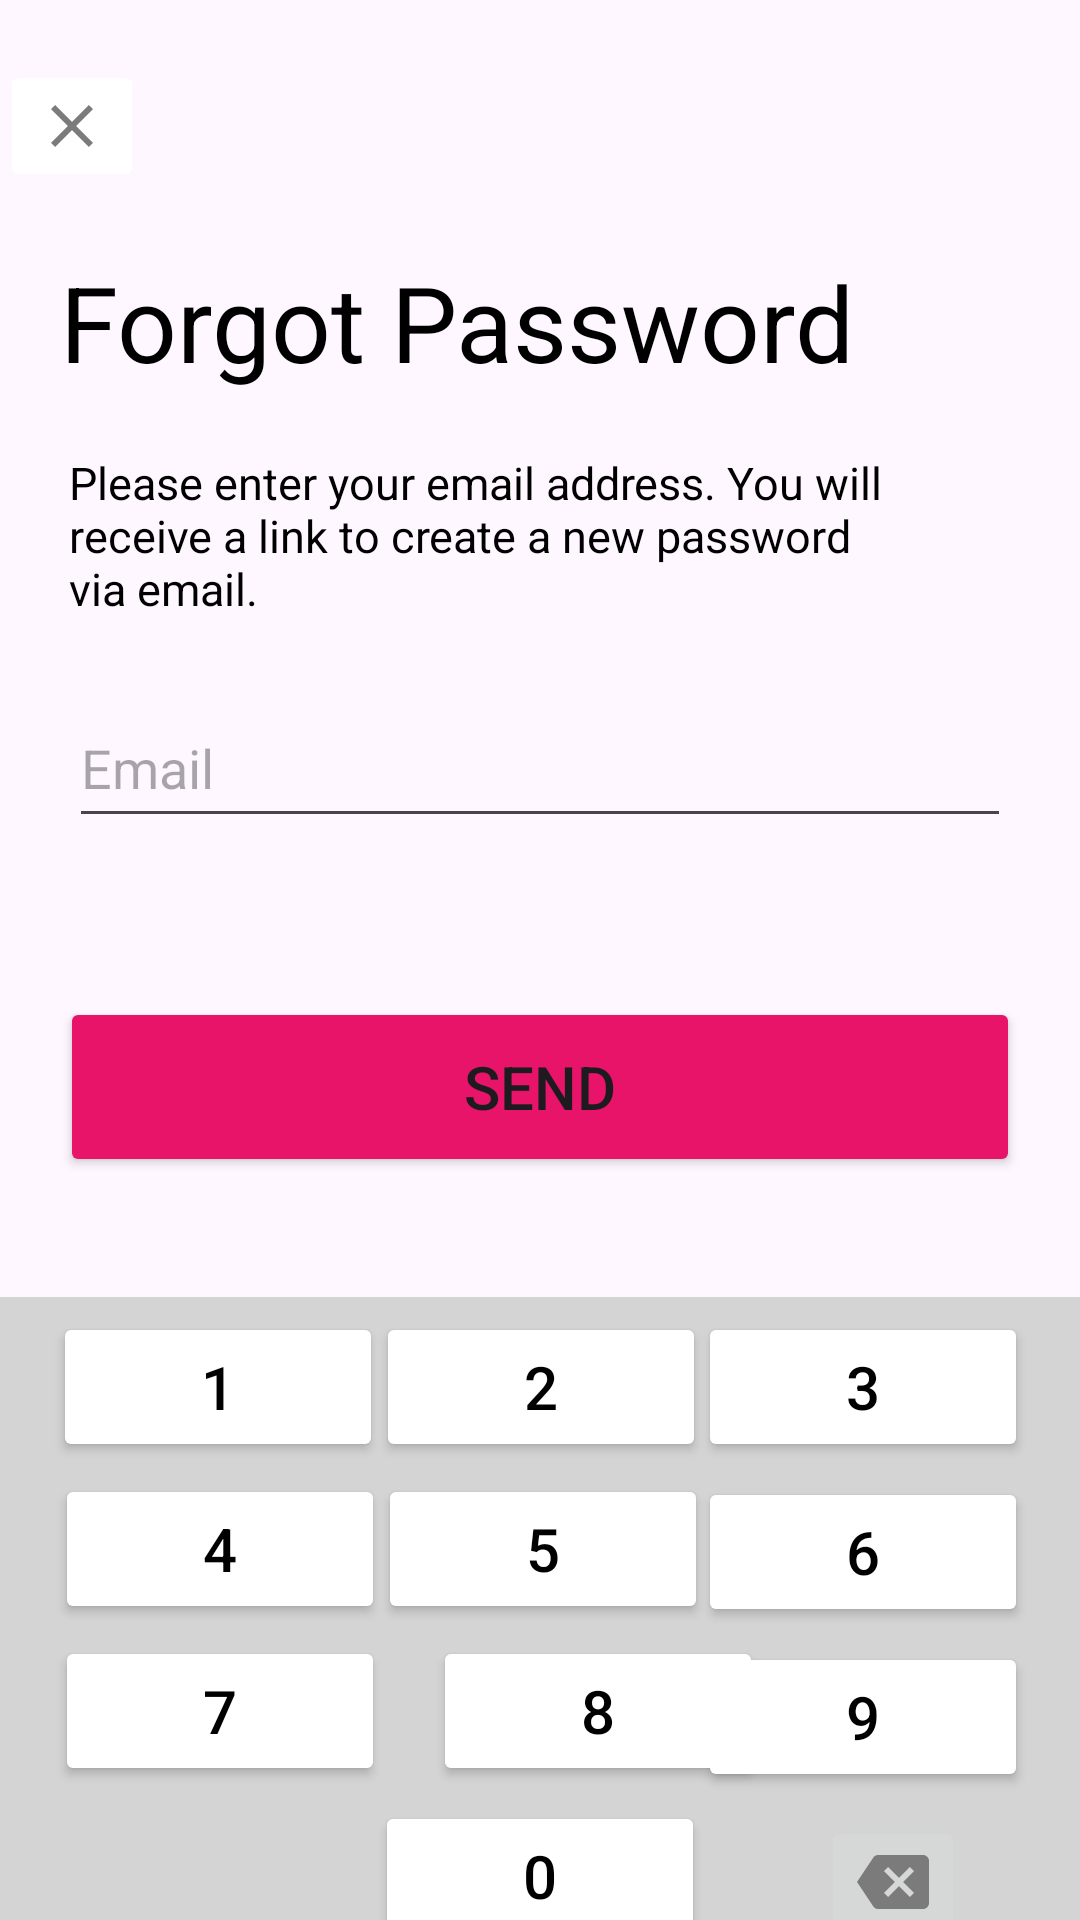

Reconstruct the res/layout file that produces this screen, plus the resources it refers to.
<!-- AndroidManifest.xml: application theme Theme.JobNo2 -->
<!-- res/layout/activity_main8.xml -->
<?xml version="1.0" encoding="utf-8"?>
<RelativeLayout xmlns:android="http://schemas.android.com/apk/res/android"
    xmlns:app="http://schemas.android.com/apk/res-auto"
    xmlns:tools="http://schemas.android.com/tools"
    android:id="@+id/main"
    android:layout_width="match_parent"
    android:layout_height="match_parent"
    tools:context=".MainActivity8">

    <ImageButton
        android:id="@+id/id1"
        android:layout_width="wrap_content"
        android:layout_height="wrap_content"
        android:layout_marginTop="20dp"
        android:src="@drawable/baseline_close_32"
        android:backgroundTint="#FFFFFFFF"
        />

    <TextView
        android:id="@+id/tex1"
        android:layout_width="wrap_content"
        android:layout_height="wrap_content"
        android:layout_marginTop="20dp"
        android:layout_marginHorizontal="20dp"
        android:text="Forgot Password"
        android:textSize="35sp"
        android:textColor="@color/black"
        android:layout_below="@+id/id1"
        />

    <TextView
        android:id="@+id/tex2"
        android:layout_width="wrap_content"
        android:layout_height="wrap_content"
        android:layout_marginTop="20dp"
        android:layout_marginLeft="23dp"
        android:layout_marginRight="60dp"
        android:text="Please enter your email address. You will receive a link to create a new password via email."
        android:textSize="15sp"
        android:textColor="@color/black"
        android:layout_below="@+id/tex1"
        />

    <EditText
        android:id="@+id/user1"
        android:layout_width="match_parent"
        android:layout_height="50dp"
        android:layout_margin="23dp"
        android:hint="Email"
        android:inputType="text"
        android:maxLength="25"
        android:layout_below="@+id/tex2"
        />

    <Button
        android:id="@+id/btn1"
        android:layout_width="match_parent"
        android:layout_height="60dp"
        android:layout_below="@id/user1"
        android:layout_marginTop="30dp"
        android:layout_marginHorizontal="20dp"
        android:backgroundTint="#E71469"
        android:text="SEND"
        android:textSize="20sp"
        app:cornerRadius="7dp"
        />

    <androidx.constraintlayout.widget.ConstraintLayout
        android:layout_width="match_parent"
        android:layout_height="match_parent"
        android:layout_below="@+id/btn1"
        android:layout_marginTop="40dp"
        android:background="#D5D4D4">


        <Button
            android:id="@+id/button2"
            android:layout_width="110dp"
            android:layout_height="50dp"
            android:layout_marginTop="5dp"
            android:backgroundTint="@color/white"
            android:text="1"
            android:textColor="@color/black"
            android:textSize="20sp"
            app:cornerRadius="10dp"
            app:layout_constraintEnd_toStartOf="@+id/button"
            app:layout_constraintHorizontal_bias="0.143"
            app:layout_constraintStart_toStartOf="parent"
            app:layout_constraintTop_toTopOf="parent" />

        <Button
            android:id="@+id/button3"
            android:layout_width="110dp"
            android:layout_height="50dp"
            android:layout_marginTop="5dp"
            android:backgroundTint="@color/white"
            android:text="2"
            android:textColor="@color/black"
            android:textSize="20sp"
            app:cornerRadius="10dp"
            app:layout_constraintEnd_toStartOf="@+id/button"
            app:layout_constraintStart_toEndOf="@+id/button2"
            app:layout_constraintTop_toTopOf="parent" />

        <Button
            android:id="@+id/button"
            android:layout_width="110dp"
            android:layout_height="50dp"
            android:layout_marginTop="5dp"
            android:backgroundTint="@color/white"
            android:text="3"
            android:textColor="@color/black"
            android:textSize="20sp"
            app:cornerRadius="10dp"
            app:layout_constraintEnd_toEndOf="parent"
            app:layout_constraintHorizontal_bias="0.93"
            app:layout_constraintStart_toStartOf="parent"
            app:layout_constraintTop_toTopOf="parent" />

        <Button
            android:id="@+id/button4"
            android:layout_width="110dp"
            android:layout_height="50dp"
            android:layout_marginTop="4dp"
            android:backgroundTint="@color/white"
            android:text="4"
            android:textColor="@color/black"
            android:textSize="20sp"
            app:cornerRadius="10dp"
            app:layout_constraintEnd_toStartOf="@+id/button5"
            app:layout_constraintHorizontal_bias="0.15"
            app:layout_constraintStart_toStartOf="parent"
            app:layout_constraintTop_toBottomOf="@+id/button2" />

        <Button
            android:id="@+id/button6"
            android:layout_width="110dp"
            android:layout_height="50dp"
            android:layout_marginTop="4dp"
            android:backgroundTint="@color/white"
            android:text="5"
            android:textColor="@color/black"
            android:textSize="20sp"
            app:cornerRadius="10dp"
            app:layout_constraintEnd_toStartOf="@+id/button5"
            app:layout_constraintHorizontal_bias="0.441"
            app:layout_constraintStart_toEndOf="@+id/button4"
            app:layout_constraintTop_toBottomOf="@+id/button3" />

        <Button
            android:id="@+id/button5"
            android:layout_width="110dp"
            android:layout_height="50dp"
            android:layout_marginTop="5dp"
            android:backgroundTint="@color/white"
            android:text="6"
            android:textColor="@color/black"
            android:textSize="20sp"
            app:cornerRadius="10dp"
            app:layout_constraintEnd_toEndOf="parent"
            app:layout_constraintHorizontal_bias="0.93"
            app:layout_constraintStart_toStartOf="parent"
            app:layout_constraintTop_toBottomOf="@+id/button" />

        <Button
            android:id="@+id/button8"
            android:layout_width="110dp"
            android:layout_height="50dp"
            android:layout_marginTop="4dp"
            android:backgroundTint="@color/white"
            android:text="7"
            android:textColor="@color/black"
            android:textSize="20sp"
            app:cornerRadius="10dp"
            app:layout_constraintEnd_toStartOf="@+id/button7"
            app:layout_constraintHorizontal_bias="0.15"
            app:layout_constraintStart_toStartOf="parent"
            app:layout_constraintTop_toBottomOf="@+id/button4" />

        <Button
            android:id="@+id/button9"
            android:layout_width="110dp"
            android:layout_height="50dp"
            android:layout_marginStart="16dp"
            android:layout_marginTop="4dp"
            android:backgroundTint="@color/white"
            android:text="8"
            android:textColor="@color/black"
            android:textSize="20sp"
            app:cornerRadius="10dp"
            app:layout_constraintStart_toEndOf="@+id/button8"
            app:layout_constraintTop_toBottomOf="@+id/button6" />

        <Button
            android:id="@+id/button7"
            android:layout_width="110dp"
            android:layout_height="50dp"
            android:layout_marginTop="5dp"
            android:backgroundTint="@color/white"
            android:text="9"
            android:textColor="@color/black"
            android:textSize="20sp"
            app:cornerRadius="10dp"
            app:layout_constraintEnd_toEndOf="parent"
            app:layout_constraintHorizontal_bias="0.93"
            app:layout_constraintStart_toStartOf="parent"
            app:layout_constraintTop_toBottomOf="@+id/button5" />

        <Button
            android:id="@+id/button10"
            android:layout_width="110dp"
            android:layout_height="50dp"
            android:layout_marginTop="5dp"
            android:backgroundTint="@color/white"
            android:text="0"
            android:textColor="@color/black"
            android:textSize="20sp"
            app:cornerRadius="10dp"
            app:layout_constraintEnd_toEndOf="parent"
            app:layout_constraintStart_toStartOf="parent"
            app:layout_constraintTop_toBottomOf="@+id/button9" />

        <ImageButton
            android:id="@+id/imageButton"
            android:layout_width="wrap_content"
            android:layout_height="wrap_content"
            android:layout_marginTop="8dp"
            android:src="@drawable/baseline_backspace_30"
            app:layout_constraintEnd_toEndOf="parent"
            app:layout_constraintStart_toEndOf="@+id/button10"
            app:layout_constraintTop_toBottomOf="@+id/button7" />

        <ImageButton
            android:layout_width="wrap_content"
            android:layout_height="wrap_content"
            android:layout_marginTop="16dp"
            android:src="@drawable/baseline_keyboard_voice_31"
            app:layout_constraintEnd_toEndOf="parent"
            app:layout_constraintHorizontal_bias="0.941"
            app:layout_constraintStart_toStartOf="parent"
            app:layout_constraintTop_toBottomOf="@+id/imageButton" />

    </androidx.constraintlayout.widget.ConstraintLayout>

</RelativeLayout>
<!-- resources referenced by this layout -->
<resources>
  <!-- drawable baseline_backspace_30 (drawable) -->
  <vector xmlns:android="http://schemas.android.com/apk/res/android" android:autoMirrored="true" android:height="24dp" android:tint="#7B7B7B" android:viewportHeight="24" android:viewportWidth="24" android:width="24dp">
        
      <path android:fillColor="@android:color/white" android:pathData="M22,3L7,3c-0.69,0 -1.23,0.35 -1.59,0.88L0,12l5.41,8.11c0.36,0.53 0.9,0.89 1.59,0.89h15c1.1,0 2,-0.9 2,-2L24,5c0,-1.1 -0.9,-2 -2,-2zM19,15.59L17.59,17 14,13.41 10.41,17 9,15.59 12.59,12 9,8.41 10.41,7 14,10.59 17.59,7 19,8.41 15.41,12 19,15.59z"/>
      
  </vector>
  <!-- drawable baseline_close_32 (drawable) -->
  <vector xmlns:android="http://schemas.android.com/apk/res/android" android:height="24dp" android:tint="#7B7B7B" android:viewportHeight="24" android:viewportWidth="24" android:width="24dp">
        
      <path android:fillColor="@android:color/white" android:pathData="M19,6.41L17.59,5 12,10.59 6.41,5 5,6.41 10.59,12 5,17.59 6.41,19 12,13.41 17.59,19 19,17.59 13.41,12z"/>
      
  </vector>
  <!-- drawable baseline_keyboard_voice_31 (drawable) -->
  <vector xmlns:android="http://schemas.android.com/apk/res/android" android:height="24dp" android:tint="#7B7B7B" android:viewportHeight="24" android:viewportWidth="24" android:width="24dp">
        
      <path android:fillColor="@android:color/white" android:pathData="M12,15c1.66,0 2.99,-1.34 2.99,-3L15,6c0,-1.66 -1.34,-3 -3,-3S9,4.34 9,6v6c0,1.66 1.34,3 3,3zM17.3,12c0,3 -2.54,5.1 -5.3,5.1S6.7,15 6.7,12L5,12c0,3.42 2.72,6.23 6,6.72L11,22h2v-3.28c3.28,-0.48 6,-3.3 6,-6.72h-1.7z"/>
      
  </vector>
  <style name="Theme.JobNo2" parent="Base.Theme.JobNo2" />
  <style name="Base.Theme.JobNo2" parent="Theme.Material3.DayNight.NoActionBar">
          
          
      </style>
  <!-- not gathered from this repository: default colours our renderer supplied (Android Studio template values) -->
  <color name="black">#FF000000</color>
  <color name="white">#FFFFFFFF</color>
</resources>
